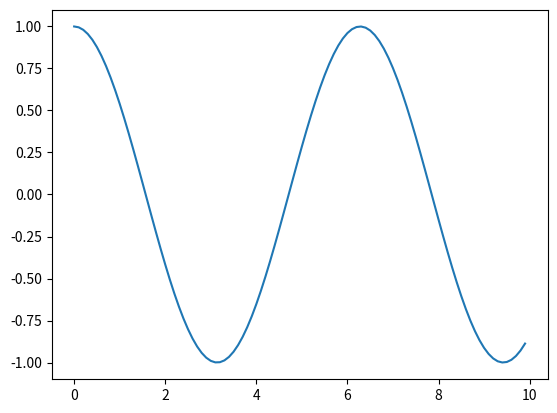

Write Python code to recreate this figure.
import matplotlib.pyplot as plt
from matplotlib.animation import FuncAnimation

def main():
    body = Body(1.0, 0.0)
    steps = 100
    data = calculateSpring(body, dt=0.1, steps=steps)
    time = [0.1 * i for i in range(steps)]
    positions = [data[i]["x"] for i in range(steps)]
    plt.plot(time, positions)
    plt.show()


class Body():

    def __init__(self, x, v):
        self._x = x
        self.v = v
        self.a = -x
        self.t = 0

    @property
    def x(self):
        return self._x

    @x.setter
    def x(self, value):
        self._x = value
        self.resetA()

    def resetA(self):
        self.a = -self._x

    def printDict(self):
        dictFormat = \
        {
            "x": self.x,
            "v": self.v,
            "a": self.a,
            "t": self.t,
        }
        return dictFormat


def calculateSpring(body, dt, steps):
    data = body
    dataset = []
    dataset.append(data.printDict())
    data.v += data.a * (dt / 2)
    data.x += dt * data.v
    data.t += 1
    dataset.append(data.printDict())
    for step in range(steps - 1):
        data.v += data.a * dt
        data.x += data.v * dt
        data.t += 1
        dataset.append(data.printDict())
    return dataset


if __name__ == "__main__":
    main()
